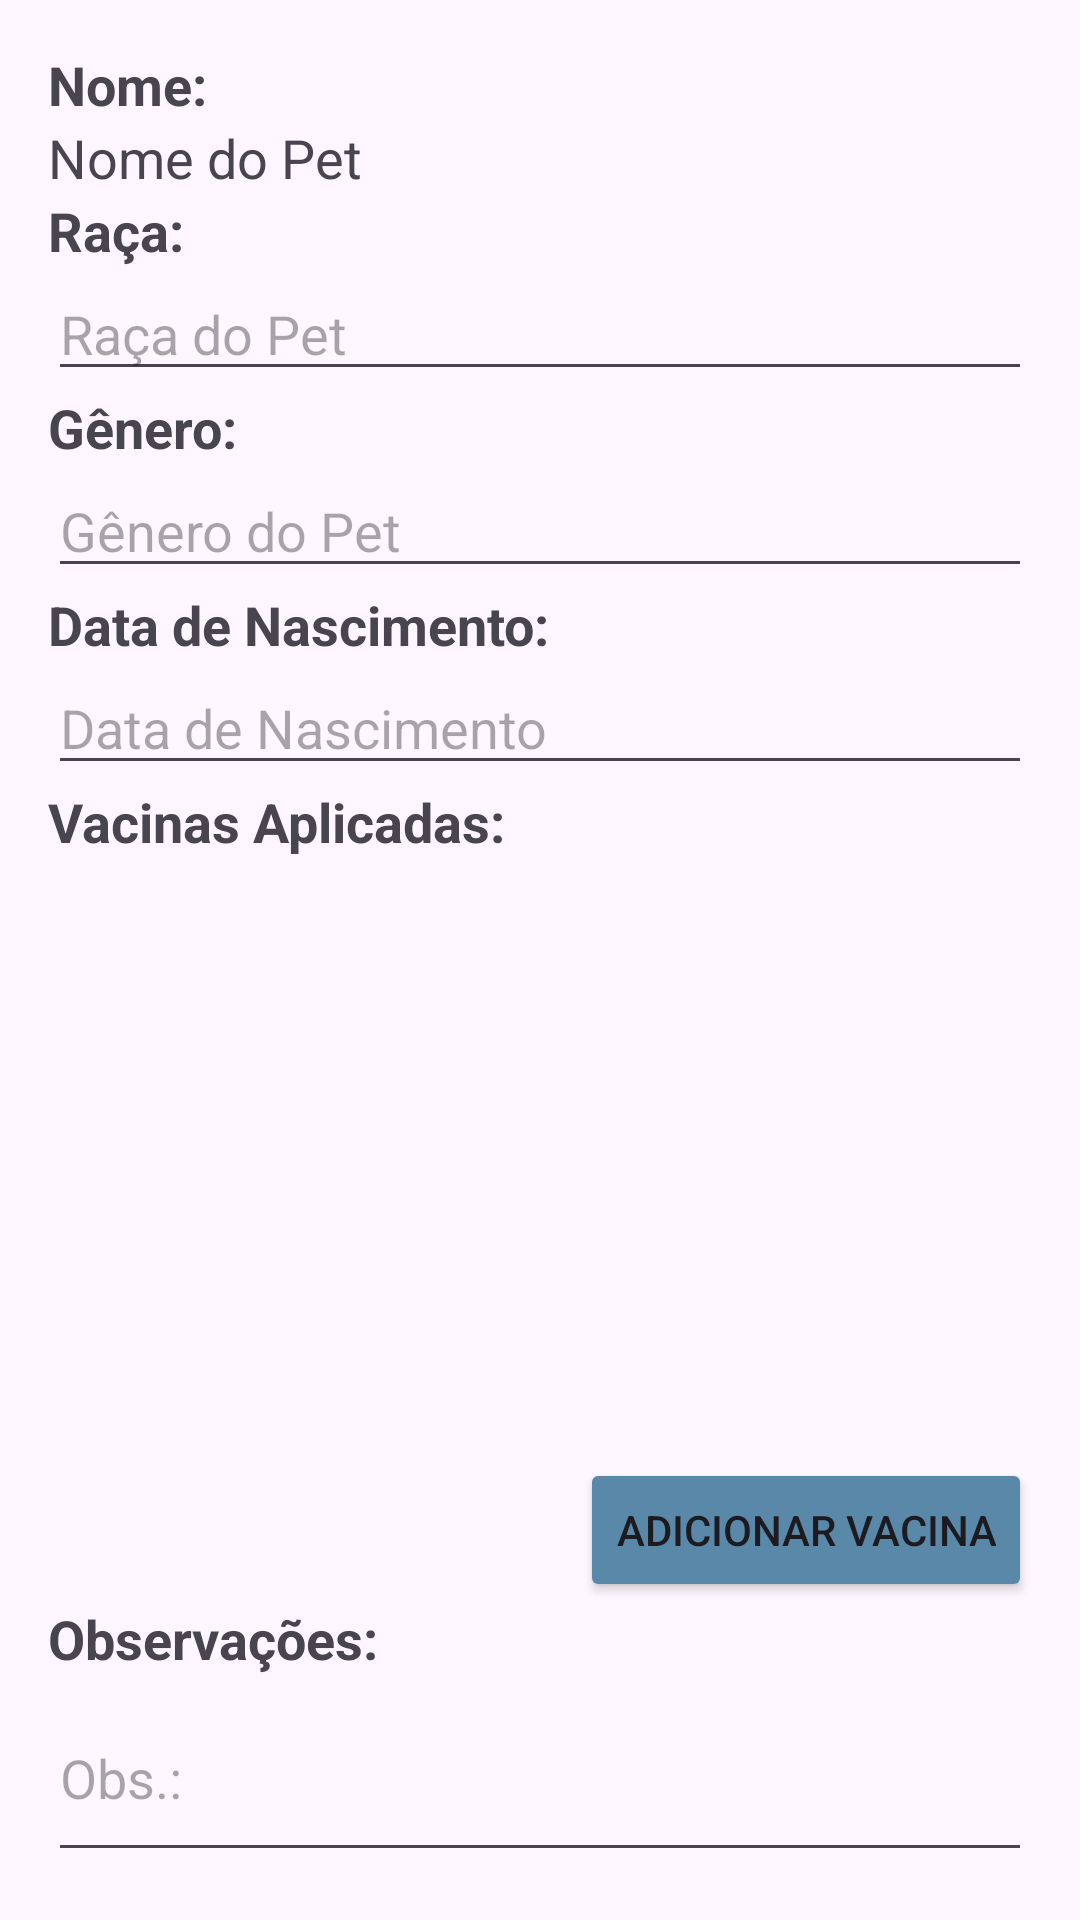

Write the Android layout XML for this screen, with the resource values it uses.
<!-- AndroidManifest.xml: application theme Theme.AppTCC -->
<!-- res/layout/activity_form_nfclido_med.xml -->
<?xml version="1.0" encoding="utf-8"?>
<LinearLayout
    xmlns:android="http://schemas.android.com/apk/res/android"
    android:layout_width="match_parent"
    android:layout_height="match_parent"
    android:orientation="vertical"
    android:padding="16dp">

    <TextView
        android:layout_width="wrap_content"
        android:layout_height="wrap_content"
        android:text="Nome:"
        android:textSize="18sp"
        android:textStyle="bold"/>
    <TextView
        android:id="@+id/txtNomePet"
        android:layout_width="match_parent"
        android:layout_height="wrap_content"
        android:textSize="18sp"
        android:text="Nome do Pet"/>

    <TextView
        android:layout_width="wrap_content"
        android:layout_height="wrap_content"
        android:text="Raça:"
        android:textSize="18sp"
        android:textStyle="bold"/>
    <EditText
        android:id="@+id/edtRacaPet"
        android:layout_width="match_parent"
        android:layout_height="wrap_content"
        android:hint="Raça do Pet"/>

    <TextView
        android:layout_width="wrap_content"
        android:layout_height="wrap_content"
        android:text="Gênero:"
        android:textSize="18sp"
        android:textStyle="bold"/>
    <EditText
        android:id="@+id/edtGeneroPet"
        android:layout_width="match_parent"
        android:layout_height="wrap_content"
        android:hint="Gênero do Pet"/>

    <TextView
        android:layout_width="wrap_content"
        android:layout_height="wrap_content"
        android:text="Data de Nascimento:"
        android:textSize="18sp"
        android:textStyle="bold"/>
    <EditText
        android:id="@+id/edtDataNascPet"
        android:layout_width="match_parent"
        android:layout_height="wrap_content"
        android:hint="Data de Nascimento"
        android:inputType="date"/>

    <TextView
        android:layout_width="wrap_content"
        android:layout_height="wrap_content"
        android:text="Vacinas Aplicadas:"
        android:textSize="18sp"
        android:textStyle="bold"/>

    <androidx.recyclerview.widget.RecyclerView
        android:id="@+id/rvVacinas"
        android:layout_width="match_parent"
        android:layout_height="200dp"
        android:scrollbars="vertical"/>

    <Button
        android:id="@+id/btnAddVacina"
        android:layout_width="wrap_content"
        android:layout_height="wrap_content"
        android:text="Adicionar Vacina"
        android:layout_gravity="end"
        android:backgroundTint="@color/blue2"/>

    <TextView
        android:layout_width="wrap_content"
        android:layout_height="wrap_content"
        android:text="Observações:"
        android:textSize="18sp"
        android:textStyle="bold" />

    <EditText
        android:id="@+id/edtObservacaoPet"
        android:layout_width="match_parent"
        android:layout_height="wrap_content"
        android:hint="Obs.:"
        android:minLines="3"
        android:inputType="textMultiLine"/>

    <Button
        android:id="@+id/btnFinalizar"
        android:layout_width="wrap_content"
        android:layout_height="wrap_content"
        android:text="Finalizar Atendimento"
        android:layout_gravity="end"
        android:layout_marginTop="8dp"
        android:backgroundTint="@color/blue2"/>
</LinearLayout>
<!-- resources referenced by this layout -->
<resources>
  <color name="blue2">#5988A8</color>
  <style name="Theme.AppTCC" parent="Base.Theme.AppTCC" />
  <style name="Base.Theme.AppTCC" parent="Theme.Material3.DayNight.NoActionBar">
          
          
      </style>
</resources>
